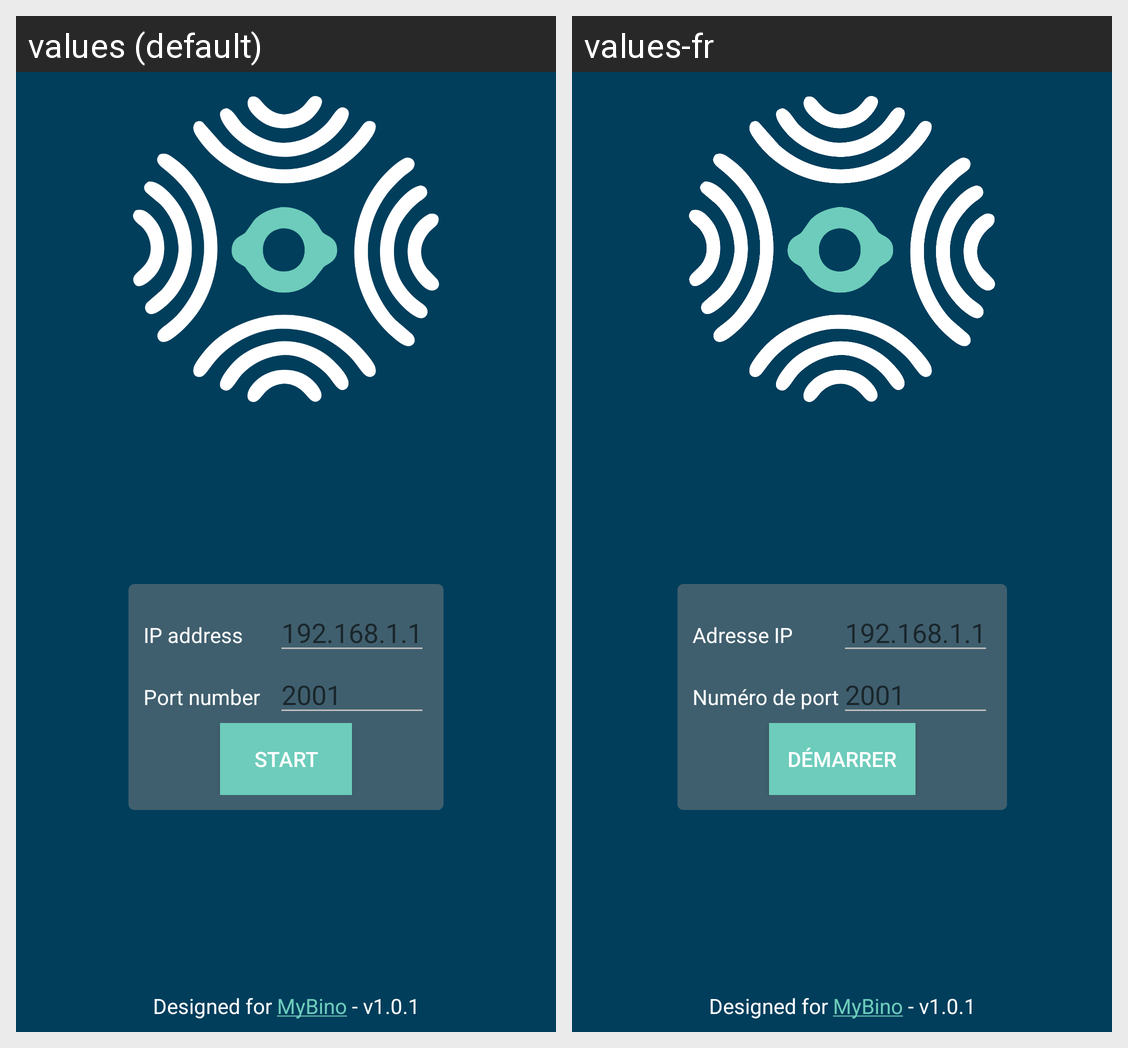

Locale-by-locale string values for the Android screen shown in this grid:
Android screen res/layout/activity_welcome.xml rendered under 2 locales, left to right: values (default), values-fr. Device: Nexus 5 (rendered at 1080×1920; each locale shown at half size, 540×960, under a caption strip naming it); theme AppTheme.
Strings drawn on this screen, with the default value and each locale's value (text and hints the layout hard-codes, and strings that could not be matched under every locale, appear in the picture but are not listed):

ipTV
  values: IP address
  values-fr: Adresse IP

ipHint
  values: 192.168.1.1
  values-fr: 192.168.1.1  [not translated; the default value is used]

portTV
  values: Port number
  values-fr: Numéro de port

portHint
  values: 2001
  values-fr: 2001  [not translated; the default value is used]

startBT
  values: Start
  values-fr: Démarrer

bottom_line
  values: Designed for MyBino - v1.0.1
  values-fr: Designed for MyBino - v1.0.1  [not translated; the default value is used]
